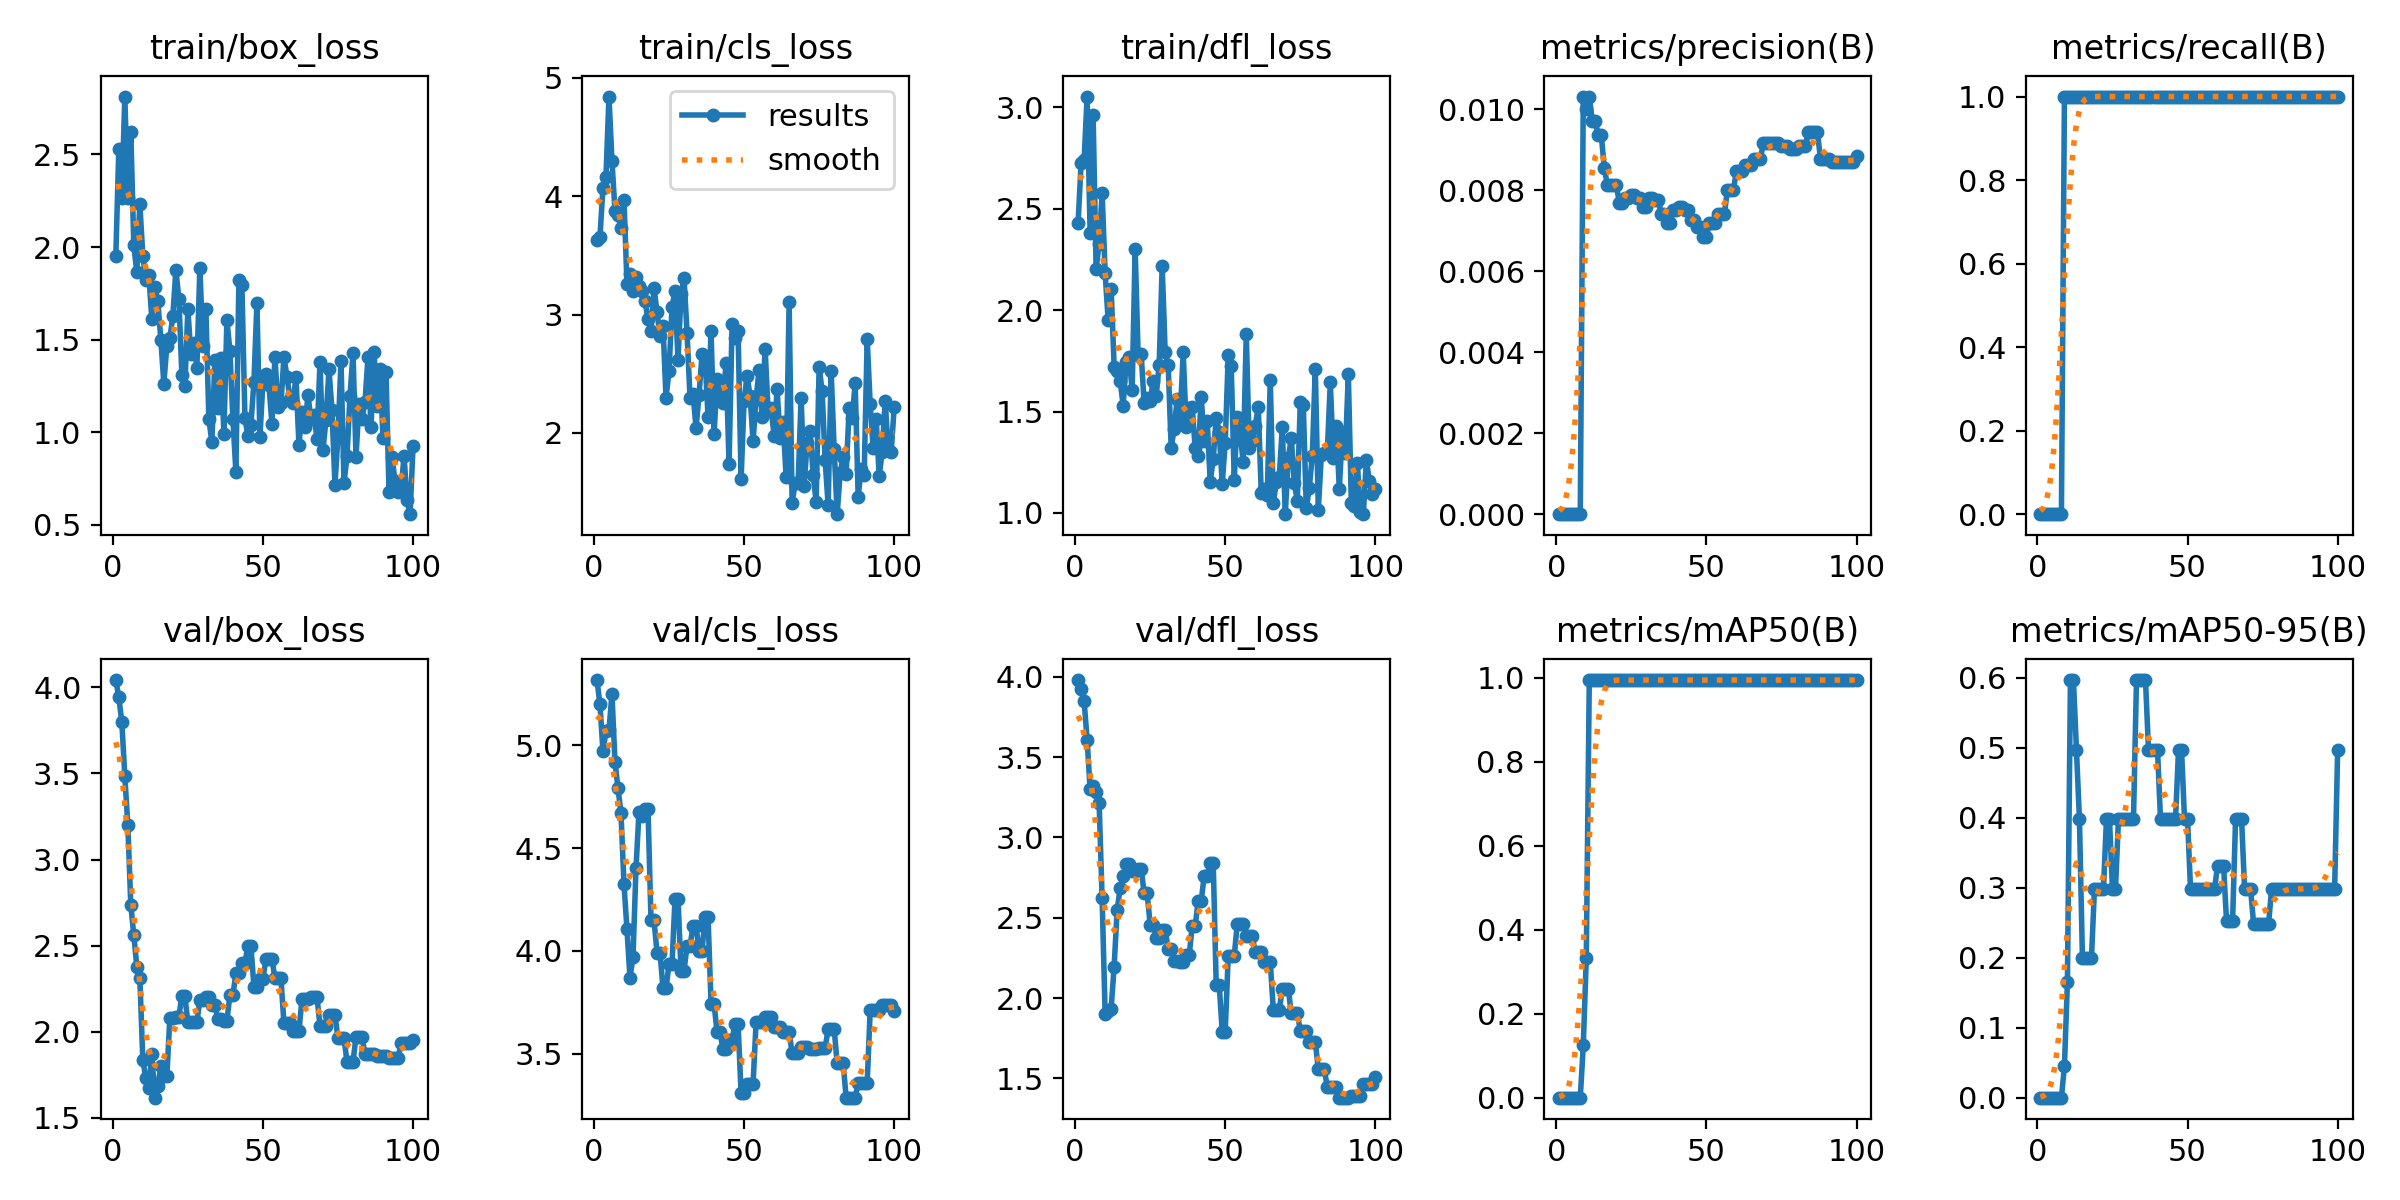

Values plotted in this chart, from the file beside it:
epoch, time, train/box_loss, train/cls_loss, train/dfl_loss, metrics/precision(B), metrics/recall(B), metrics/mAP50(B), metrics/mAP50-95(B), val/box_loss, val/cls_loss, val/dfl_loss, lr/pg0, lr/pg1, lr/pg2
1, 0.9038, 1.951, 3.628, 2.431, 0, 0, 0, 0, 4.043, 5.317, 3.98, 0, 0, 0
2, 1.943, 2.528, 3.653, 2.725, 0, 0, 0, 0, 3.943, 5.199, 3.922, 1.41485e-05, 1.41485e-05, 1.41485e-05
3, 2.854, 2.263, 4.073, 2.739, 0, 0, 0, 0, 3.799, 4.972, 3.85, 2.80141e-05, 2.80141e-05, 2.80141e-05
4, 3.87, 2.813, 4.163, 3.052, 0, 0, 0, 0, 3.486, 5.067, 3.61, 4.15968e-05, 4.15968e-05, 4.15968e-05
5, 4.918, 2.267, 4.842, 2.382, 0, 0, 0, 0, 3.202, 5.073, 3.3, 5.48965e-05, 5.48965e-05, 5.48965e-05
6, 5.868, 2.619, 4.299, 2.962, 0, 0, 0, 0, 2.736, 5.249, 3.321, 6.79132e-05, 6.79132e-05, 6.79132e-05
7, 6.863, 2.009, 3.877, 2.201, 0, 0, 0, 0, 2.56, 4.921, 3.282, 8.0647e-05, 8.0647e-05, 8.0647e-05
8, 7.743, 1.863, 3.838, 2.328, 0, 0, 0, 0, 2.378, 4.791, 3.214, 9.30979e-05, 9.30979e-05, 9.30979e-05
9, 8.604, 2.233, 3.729, 2.576, 0.01031, 1, 0.1244, 0.04497, 2.314, 4.672, 2.621, 0.0001053, 0.0001053, 0.0001053
10, 9.505, 1.952, 3.969, 2.183, 0.01, 1, 0.3317, 0.1658, 1.836, 4.325, 1.904, 0.0001172, 0.0001172, 0.0001172
11, 10.45, 1.82, 3.261, 1.951, 0.01031, 1, 0.995, 0.597, 1.73, 4.104, 1.917, 0.0001288, 0.0001288, 0.0001288
12, 11.38, 1.848, 3.344, 2.104, 0.00971, 1, 0.995, 0.597, 1.675, 3.87, 1.933, 0.0001401, 0.0001401, 0.0001401
13, 12.26, 1.611, 3.201, 1.722, 0.00971, 1, 0.995, 0.4975, 1.87, 3.968, 2.195, 0.0001511, 0.0001511, 0.0001511
14, 13.17, 1.785, 3.321, 1.698, 0.00935, 1, 0.995, 0.398, 1.617, 4.401, 2.548, 0.0001619, 0.0001619, 0.0001619
15, 14.06, 1.706, 3.243, 1.652, 0.00935, 1, 0.995, 0.199, 1.685, 4.676, 2.682, 0.0001723, 0.0001723, 0.0001723
16, 14.89, 1.5, 3.201, 1.53, 0.00855, 1, 0.995, 0.199, 1.798, 4.655, 2.758, 0.0001825, 0.0001825, 0.0001825
17, 15.76, 1.263, 3.117, 1.742, 0.00813, 1, 0.995, 0.199, 1.741, 4.69, 2.834, 0.0001924, 0.0001924, 0.0001924
18, 16.61, 1.468, 2.958, 1.768, 0.00813, 1, 0.995, 0.199, 1.741, 4.69, 2.834, 0.000202, 0.000202, 0.000202
19, 17.51, 1.508, 2.861, 1.606, 0.00813, 1, 0.995, 0.2985, 2.079, 4.148, 2.792, 0.0002114, 0.0002114, 0.0002114
20, 18.36, 1.628, 3.226, 2.301, 0.00813, 1, 0.995, 0.2985, 2.079, 4.148, 2.792, 0.0002204, 0.0002204, 0.0002204
21, 19.21, 1.876, 3.021, 1.777, 0.00769, 1, 0.995, 0.2985, 2.088, 3.992, 2.806, 0.0002292, 0.0002292, 0.0002292
22, 20.12, 1.722, 2.821, 1.785, 0.00769, 1, 0.995, 0.2985, 2.088, 3.992, 2.806, 0.0002377, 0.0002377, 0.0002377
23, 20.97, 1.311, 2.905, 1.54, 0.00781, 1, 0.995, 0.398, 2.206, 3.818, 2.652, 0.0002459, 0.0002459, 0.0002459
24, 21.71, 1.25, 2.296, 1.565, 0.00781, 1, 0.995, 0.398, 2.206, 3.818, 2.652, 0.0002538, 0.0002538, 0.0002538
25, 22.66, 1.663, 2.525, 1.553, 0.00787, 1, 0.995, 0.2985, 2.055, 3.934, 2.457, 0.0002615, 0.0002615, 0.0002615
26, 23.45, 1.422, 3.061, 1.649, 0.00787, 1, 0.995, 0.2985, 2.055, 3.934, 2.457, 0.0002688, 0.0002688, 0.0002688
27, 24.35, 1.485, 3.2, 1.577, 0.00781, 1, 0.995, 0.398, 2.054, 4.254, 2.376, 0.0002759, 0.0002759, 0.0002759
28, 25.24, 1.349, 2.617, 1.731, 0.00781, 1, 0.995, 0.398, 2.054, 4.254, 2.376, 0.0002827, 0.0002827, 0.0002827
29, 26.13, 1.889, 3.173, 2.217, 0.00758, 1, 0.995, 0.398, 2.184, 3.904, 2.424, 0.0002892, 0.0002892, 0.0002892
30, 27.04, 1.466, 3.311, 1.792, 0.00758, 1, 0.995, 0.398, 2.184, 3.904, 2.424, 0.0002954, 0.0002954, 0.0002954
31, 27.91, 1.664, 2.848, 1.73, 0.00781, 1, 0.995, 0.398, 2.204, 4.025, 2.307, 0.0003014, 0.0003014, 0.0003014
32, 28.73, 1.071, 2.294, 1.321, 0.00781, 1, 0.995, 0.398, 2.204, 4.025, 2.307, 0.000307, 0.000307, 0.000307
33, 29.68, 0.9476, 2.332, 1.416, 0.00775, 1, 0.995, 0.597, 2.152, 4.12, 2.232, 0.0003124, 0.0003124, 0.0003124
34, 30.54, 1.39, 2.041, 1.562, 0.00775, 1, 0.995, 0.597, 2.152, 4.12, 2.232, 0.0003175, 0.0003175, 0.0003175
35, 31.51, 1.129, 2.324, 1.47, 0.00741, 1, 0.995, 0.597, 2.074, 4, 2.223, 0.0003223, 0.0003223, 0.0003223
36, 32.39, 1.401, 2.664, 1.792, 0.00741, 1, 0.995, 0.597, 2.074, 4, 2.223, 0.0003268, 0.0003268, 0.0003268
37, 33.35, 0.9922, 2.632, 1.426, 0.00719, 1, 0.995, 0.4975, 2.062, 4.163, 2.266, 0.0003311, 0.0003311, 0.0003311
38, 34.22, 1.606, 2.137, 1.519, 0.00719, 1, 0.995, 0.4975, 2.062, 4.163, 2.266, 0.0003351, 0.0003351, 0.0003351
39, 35.11, 1.441, 2.86, 1.52, 0.00752, 1, 0.995, 0.4975, 2.213, 3.743, 2.45, 0.0003387, 0.0003387, 0.0003387
40, 35.97, 1.07, 1.987, 1.318, 0.00752, 1, 0.995, 0.4975, 2.213, 3.743, 2.45, 0.0003421, 0.0003421, 0.0003421
41, 36.87, 0.7867, 2.455, 1.28, 0.00758, 1, 0.995, 0.398, 2.339, 3.604, 2.606, 0.0003452, 0.0003452, 0.0003452
42, 37.69, 1.824, 2.286, 1.573, 0.00758, 1, 0.995, 0.398, 2.339, 3.604, 2.606, 0.0003481, 0.0003481, 0.0003481
43, 38.59, 1.795, 2.256, 1.353, 0.00752, 1, 0.995, 0.398, 2.398, 3.52, 2.76, 0.0003506, 0.0003506, 0.0003506
44, 39.45, 1.077, 2.595, 1.454, 0.00752, 1, 0.995, 0.398, 2.398, 3.52, 2.76, 0.0003529, 0.0003529, 0.0003529
45, 40.35, 0.9795, 1.735, 1.155, 0.00725, 1, 0.995, 0.398, 2.497, 3.567, 2.844, 0.0003549, 0.0003549, 0.0003549
46, 41.26, 1.04, 2.921, 1.265, 0.00725, 1, 0.995, 0.398, 2.497, 3.567, 2.844, 0.0003566, 0.0003566, 0.0003566
47, 42.19, 1.272, 2.8, 1.47, 0.00709, 1, 0.995, 0.4975, 2.261, 3.643, 2.081, 0.000358, 0.000358, 0.000358
48, 42.99, 1.697, 2.862, 1.397, 0.00709, 1, 0.995, 0.4975, 2.261, 3.643, 2.081, 0.0003591, 0.0003591, 0.0003591
49, 43.91, 0.975, 1.607, 1.143, 0.00685, 1, 0.995, 0.398, 2.306, 3.31, 1.791, 0.00036, 0.00036, 0.00036
50, 44.67, 1.273, 2.272, 1.346, 0.00685, 1, 0.995, 0.398, 2.306, 3.31, 1.791, 0.0003605, 0.0003605, 0.0003605
51, 45.56, 1.316, 2.484, 1.776, 0.00719, 1, 0.995, 0.2985, 2.422, 3.354, 2.262, 0.0003608, 0.0003608, 0.0003608
52, 46.4, 1.253, 2.312, 1.723, 0.00719, 1, 0.995, 0.2985, 2.422, 3.354, 2.262, 0.0003608, 0.0003608, 0.0003608
53, 47.27, 1.046, 1.928, 1.164, 0.00719, 1, 0.995, 0.2985, 2.422, 3.354, 2.262, 0.0003605, 0.0003605, 0.0003605
54, 48.17, 1.408, 2.289, 1.472, 0.00741, 1, 0.995, 0.2985, 2.309, 3.652, 2.458, 0.00036, 0.00036, 0.00036
55, 49.04, 1.137, 2.536, 1.386, 0.00741, 1, 0.995, 0.2985, 2.309, 3.652, 2.458, 0.0003591, 0.0003591, 0.0003591
56, 49.9, 1.156, 2.139, 1.251, 0.00741, 1, 0.995, 0.2985, 2.309, 3.652, 2.458, 0.000358, 0.000358, 0.000358
57, 50.88, 1.408, 2.713, 1.884, 0.008, 1, 0.995, 0.2985, 2.048, 3.678, 2.386, 0.0003566, 0.0003566, 0.0003566
58, 51.72, 1.301, 2.188, 1.32, 0.008, 1, 0.995, 0.2985, 2.048, 3.678, 2.386, 0.0003549, 0.0003549, 0.0003549
59, 52.58, 1.18, 2.21, 1.355, 0.008, 1, 0.995, 0.2985, 2.048, 3.678, 2.386, 0.0003529, 0.0003529, 0.0003529
60, 53.51, 1.156, 1.975, 1.429, 0.00847, 1, 0.995, 0.3317, 2.001, 3.627, 2.284, 0.0003506, 0.0003506, 0.0003506
... 40 more rows
